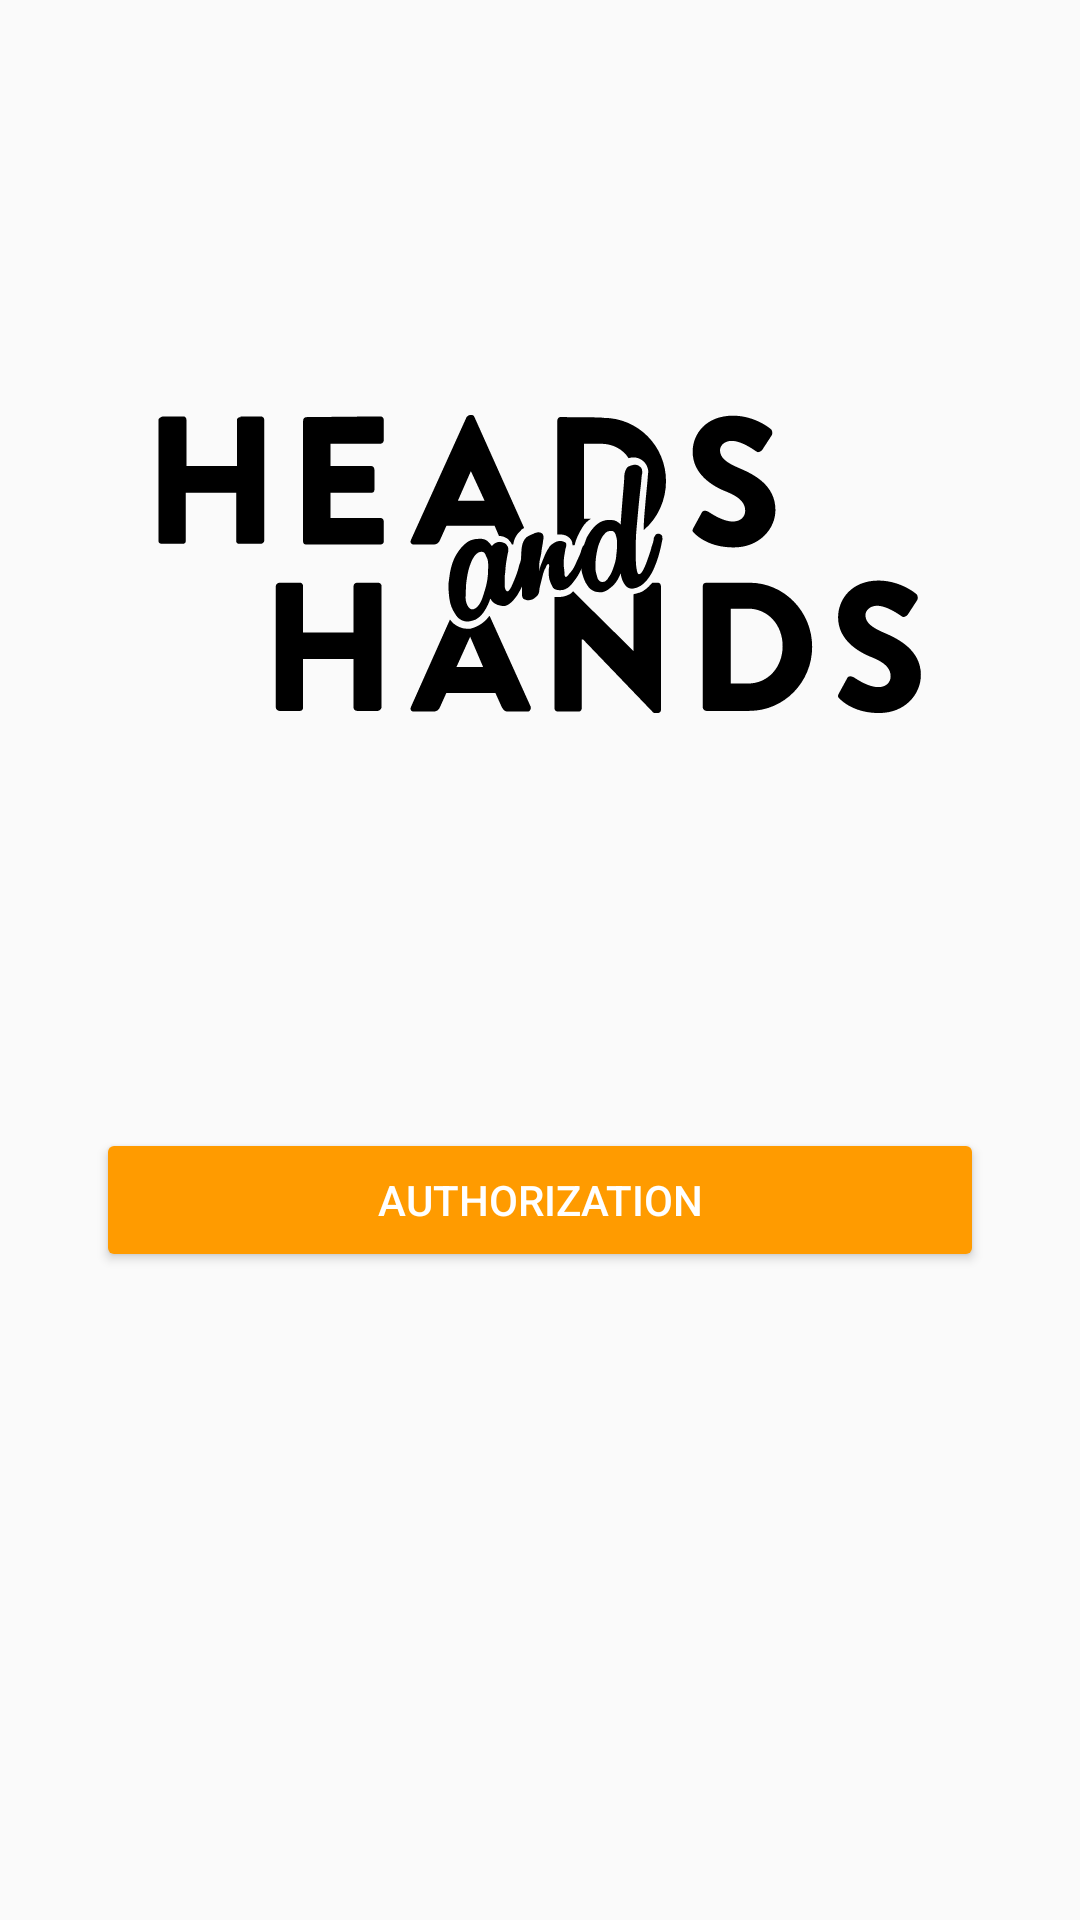

Reconstruct the res/layout file that produces this screen, plus the resources it refers to.
<!-- AndroidManifest.xml: application theme AppTheme -->
<!-- res/layout/activity_splash.xml -->
<?xml version="1.0" encoding="utf-8"?>
<android.support.constraint.ConstraintLayout xmlns:android="http://schemas.android.com/apk/res/android"
    xmlns:app="http://schemas.android.com/apk/res-auto"
    xmlns:tools="http://schemas.android.com/tools"
    android:layout_width="match_parent"
    android:layout_height="match_parent">

    <android.support.v7.widget.AppCompatImageView
        android:layout_width="0dp"
        android:layout_height="0dp"
        android:padding="48dp"
        app:layout_constraintBottom_toTopOf="@+id/btnLogin"
        app:layout_constraintEnd_toEndOf="parent"
        app:layout_constraintStart_toStartOf="parent"
        app:layout_constraintTop_toTopOf="parent"
        app:srcCompat="@drawable/logo"/>

    <Button
        android:id="@+id/btnLogin"
        android:layout_width="match_parent"
        android:layout_height="wrap_content"
        android:layout_margin="32dp"
        android:text="@string/login"
        android:theme="@style/SignInButton"
        app:layout_constraintEnd_toEndOf="parent"
        app:layout_constraintStart_toStartOf="parent"
        app:layout_constraintTop_toBottomOf="@+id/progressBar" />

    <ProgressBar
        android:id="@+id/progressBar"
        android:layout_width="wrap_content"
        android:layout_height="wrap_content"
        android:visibility="invisible"
        app:layout_constraintBottom_toBottomOf="parent"
        app:layout_constraintEnd_toEndOf="parent"
        app:layout_constraintStart_toStartOf="parent"
        app:layout_constraintTop_toTopOf="parent"
        tools:visibility="visible" />

</android.support.constraint.ConstraintLayout>
<!-- resources referenced by this layout -->
<resources>
  <!-- drawable logo: vector/xml drawable (drawable, 6928 chars, omitted) -->
  <string name="login">AUTHORIZATION</string>
  <style name="SignInButton" parent="Base.Widget.AppCompat.Button">
          <item name="android:textColor">@color/colorPrimary</item>
          <item name="colorButtonNormal">@color/orange</item>
          <item name="colorControlHighlight">#ef6c00</item>
      </style>
  <style name="AppTheme" parent="Theme.AppCompat.Light.NoActionBar">
          <item name="colorPrimary">@color/colorPrimary</item>
          <item name="colorPrimaryDark">@color/colorPrimaryDark</item>
          <item name="colorAccent">@color/colorAccent</item>
      </style>
  <color name="colorPrimary">#ffffff</color>
  <color name="orange">#ff9b00</color>
  <color name="colorPrimaryDark">#E0E0E0</color>
  <color name="colorAccent">#4e92df</color>
</resources>
